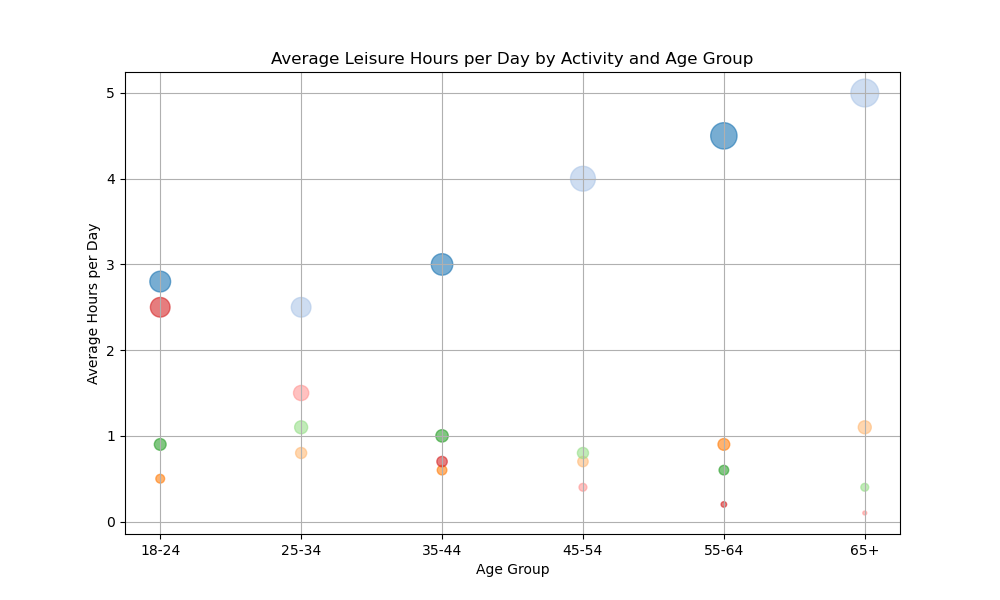

Source data for this figure (header and first rows):
Age Group, Reading, Watching TV, Exercising, Playing Video Games
18-24, 0.5, 2.8, 0.9, 2.5
25-34, 0.8, 2.5, 1.1, 1.5
35-44, 0.6, 3.0, 1.0, 0.7
45-54, 0.7, 4.0, 0.8, 0.4
55-64, 0.9, 4.5, 0.6, 0.2
65+, 1.1, 5.0, 0.4, 0.1
